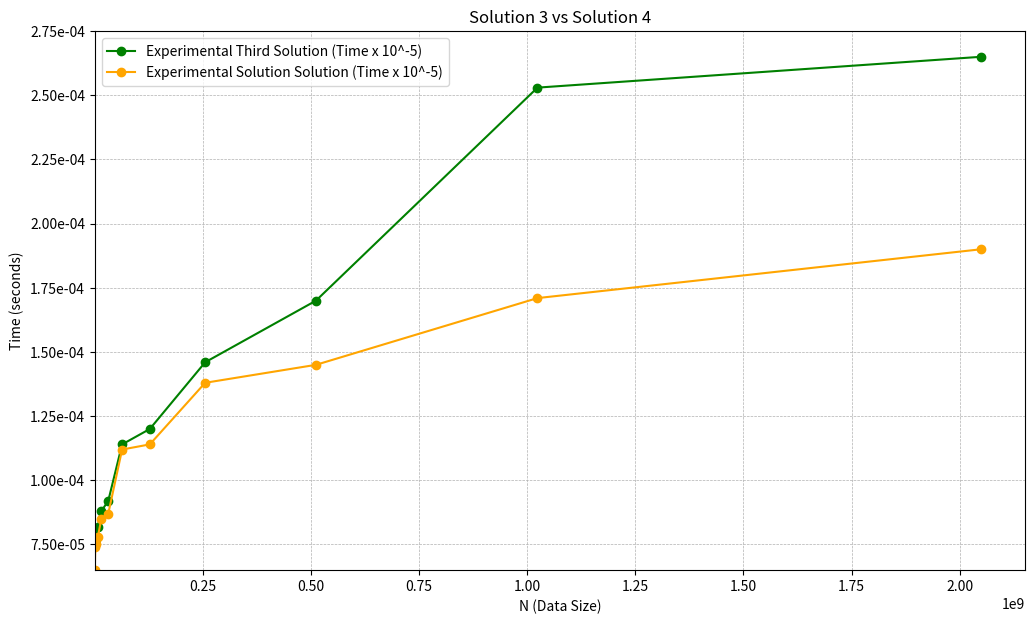

The script that saved this image:
import matplotlib.pyplot as plt
import numpy as np
from matplotlib.ticker import FuncFormatter

# Data from the tables
N = [1000003 , 2000003 , 4000037 , 8000009 , 16000057 , 32000011 , 64000031 , 128000003 , 256000001 , 512000009 , 1024000009 , 2048000011]
experimental_time_3 = [ 7.5 , 7.6 , 7.7 , 8.2 , 8.8 , 9.2 , 11.4 , 12 , 14.6 , 17 , 25.3 , 26.5]
experimental_time_4 = [ 6.5 , 7.4 , 7.5 , 7.8 , 8.5 , 8.7 , 11.2 , 11.4 , 13.8 , 14.5, 17.1 , 19]

# Convert times to consistent scales
experimental_time_3 = np.array(experimental_time_3) * 1e-5
experimental_time_4 = np.array(experimental_time_4) * 1e-5


plt.figure(figsize=(12, 7))

plt.plot(N, experimental_time_3, 'o-', label='Experimental Third Solution (Time x 10^-5)', color='green')
plt.plot(N, experimental_time_4, 'o-', label='Experimental Solution Solution (Time x 10^-5)', color='orange')

plt.xlim(left=min(N))  # Start x-axis at the minimum N value
plt.ylim(bottom= min(min(experimental_time_3), min(experimental_time_4)))  # Start y-axis at the minimum time value

# Labels and title
plt.xlabel('N (Data Size)')
plt.ylabel('Time (seconds)')
plt.title('Solution 3 vs Solution 4')
plt.legend()
plt.grid(which="both", linestyle="--", linewidth=0.5)

# Use FuncFormatter to enforce scientific notation
formatter = FuncFormatter(lambda x, pos: '{:.2e}'.format(x))  # '{:.2e}' enforces scientific notation

# Apply the formatter to the y-axis
plt.gca().yaxis.set_major_formatter(formatter)

# Save as PDF
plt.savefig('plot.pdf', format='pdf', bbox_inches='tight')

# Show the plot
plt.show()


